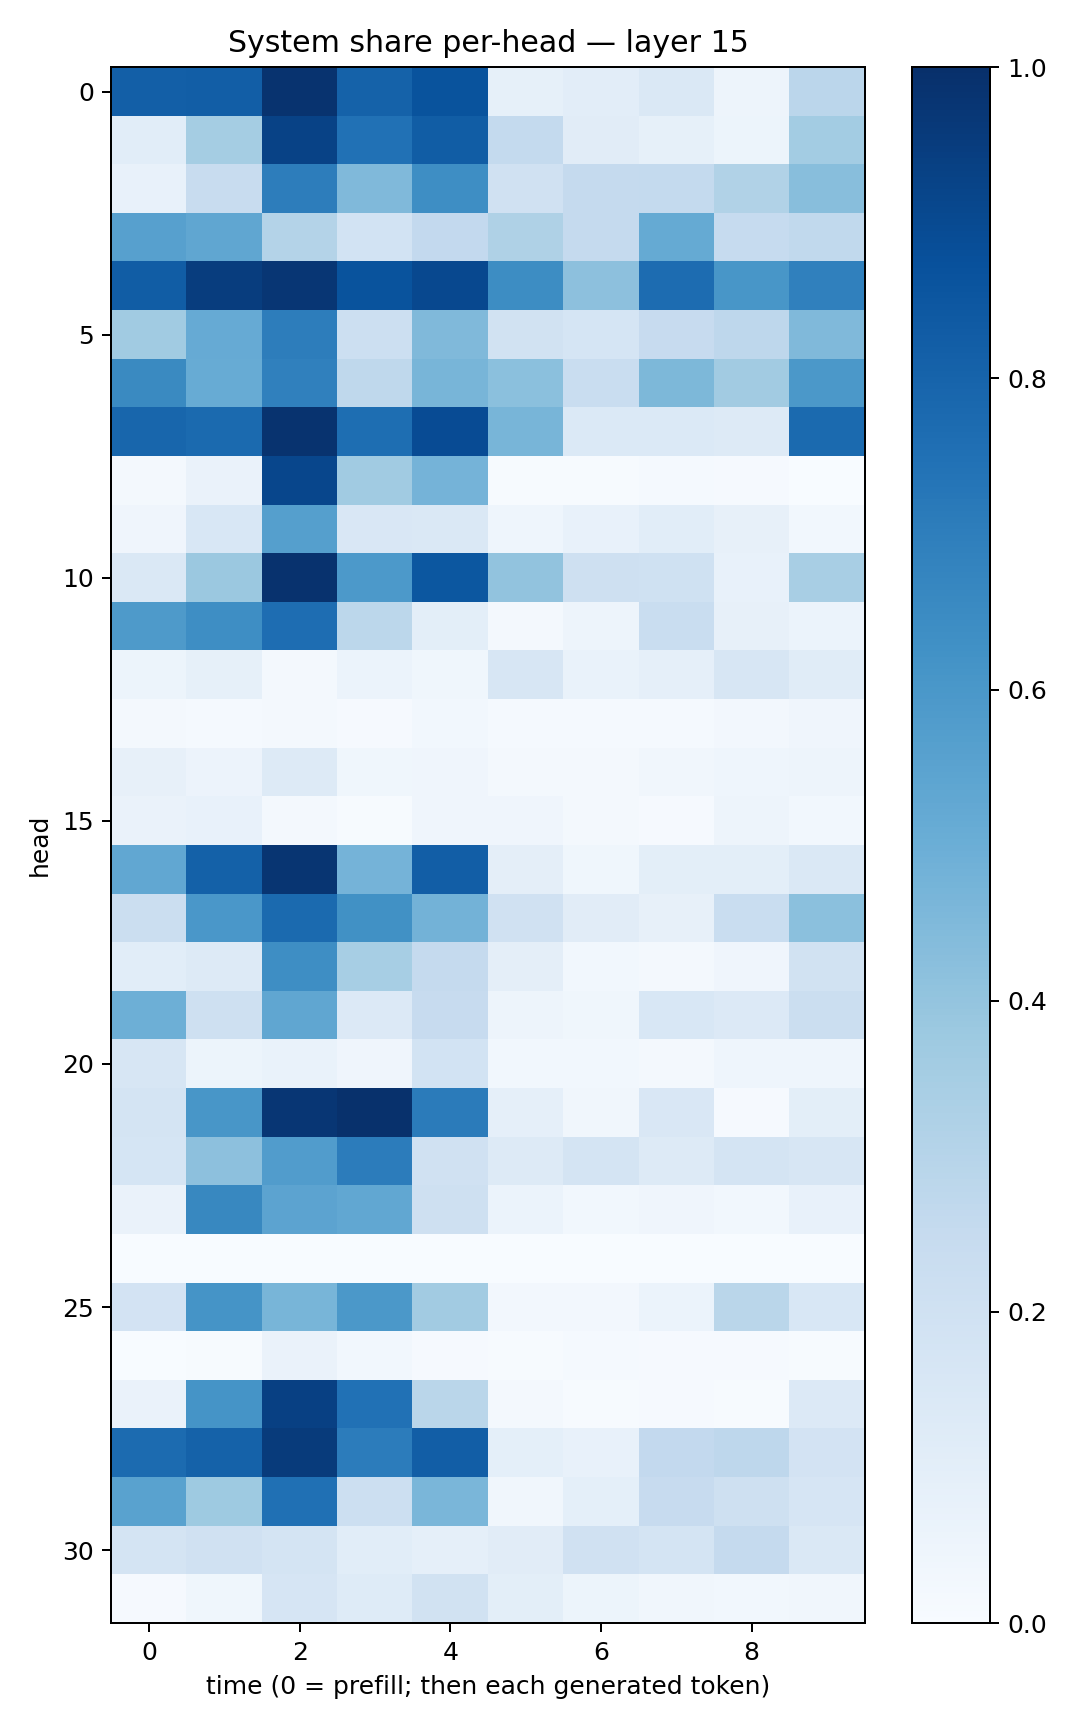

The data file committed next to this chart (first rows):
0.8177088, 0.82345426, 0.98700166, 0.8077477, 0.86421496, 0.082984656, 0.10343086, 0.14240175, 0.050224926, 0.2827359
0.1058, 0.3551, 0.9261, 0.7468, 0.825, 0.2546, 0.1124, 0.08522, 0.05401, 0.3587
0.07532, 0.2358, 0.7008, 0.4453, 0.6387, 0.1981, 0.2504, 0.2543, 0.3163, 0.4265
0.5613, 0.5316, 0.3063, 0.1862, 0.2584, 0.3239, 0.2523, 0.5178, 0.2466, 0.262
0.8243, 0.9483, 0.9762, 0.8634, 0.9038, 0.6412, 0.4171, 0.7695, 0.6047, 0.6875
0.3664, 0.512, 0.7003, 0.2178, 0.4482, 0.1888, 0.1696, 0.244, 0.2765, 0.448
0.653, 0.5115, 0.6894, 0.2734, 0.4672, 0.4187, 0.2306, 0.4569, 0.3611, 0.5949
0.7918, 0.7767, 0.9871, 0.7596, 0.8941, 0.4651, 0.1385, 0.1389, 0.1297, 0.7761
0.02239, 0.06513, 0.9102, 0.3656, 0.4731, 0.007031, 0.005403, 0.01429, 0.01104, 0.002172
0.04297, 0.1555, 0.5628, 0.1512, 0.146, 0.04491, 0.07145, 0.107, 0.08045, 0.02834
0.1452, 0.3817, 0.9885, 0.5932, 0.8512, 0.4046, 0.2067, 0.1992, 0.07421, 0.3425
0.5864, 0.6395, 0.7638, 0.2777, 0.09784, 0.01928, 0.049, 0.2338, 0.08044, 0.0593
0.05151, 0.08451, 0.0179, 0.06019, 0.03879, 0.1575, 0.07018, 0.08624, 0.1627, 0.1158
0.01858, 0.01521, 0.0164, 0.01014, 0.02869, 0.01507, 0.01521, 0.01533, 0.02613, 0.03936
0.07955, 0.05549, 0.1316, 0.03809, 0.04183, 0.016, 0.01794, 0.03427, 0.04457, 0.04959
0.06376, 0.07246, 0.01603, 0.00712, 0.04003, 0.03944, 0.01759, 0.01055, 0.04913, 0.03105
0.5292, 0.8106, 0.9804, 0.4732, 0.8208, 0.09574, 0.03804, 0.098, 0.1002, 0.1429
0.221, 0.5977, 0.7735, 0.627, 0.4801, 0.1964, 0.1094, 0.08176, 0.2305, 0.42
0.1081, 0.1302, 0.6399, 0.3446, 0.2503, 0.0941, 0.03035, 0.02322, 0.04204, 0.192
0.4925, 0.2109, 0.5313, 0.1364, 0.2425, 0.04733, 0.03602, 0.1559, 0.1363, 0.223
0.1638, 0.05406, 0.06956, 0.03914, 0.1865, 0.03007, 0.03019, 0.0204, 0.04436, 0.04424
0.1744, 0.6037, 0.9735, 0.9926, 0.7093, 0.08714, 0.03421, 0.1501, 0.008477, 0.1012
0.1695, 0.4143, 0.5751, 0.7036, 0.198, 0.1318, 0.1784, 0.1261, 0.1732, 0.1601
0.06344, 0.6604, 0.5447, 0.5299, 0.2077, 0.06187, 0.03117, 0.04005, 0.03103, 0.07166
0.001891, 0.0005355, 5.0792052e-05, 0.0001142, 9.802667e-05, 0.0001347, 8.1751954e-05, 1.4014142e-05, 3.215704e-05, 0.0001004
0.1799, 0.6139, 0.4681, 0.5943, 0.3631, 0.02466, 0.02669, 0.06074, 0.2877, 0.1542
0.003809, 0.006239, 0.06336, 0.03064, 0.008546, 0.007188, 0.01432, 0.00801, 0.01135, 0.007136
0.06503, 0.6167, 0.9343, 0.7477, 0.2878, 0.02244, 0.005993, 0.01004, 0.007251, 0.1356
0.7705, 0.8066, 0.9558, 0.705, 0.8236, 0.09277, 0.07333, 0.2589, 0.2755, 0.1818
0.5539, 0.3723, 0.7517, 0.2171, 0.4647, 0.03392, 0.09254, 0.246, 0.2047, 0.1662
0.1791, 0.1966, 0.1745, 0.1068, 0.0875, 0.1128, 0.1961, 0.1721, 0.2521, 0.1431
0.01055, 0.03662, 0.1641, 0.1225, 0.1893, 0.09798, 0.05125, 0.03234, 0.03055, 0.03404
